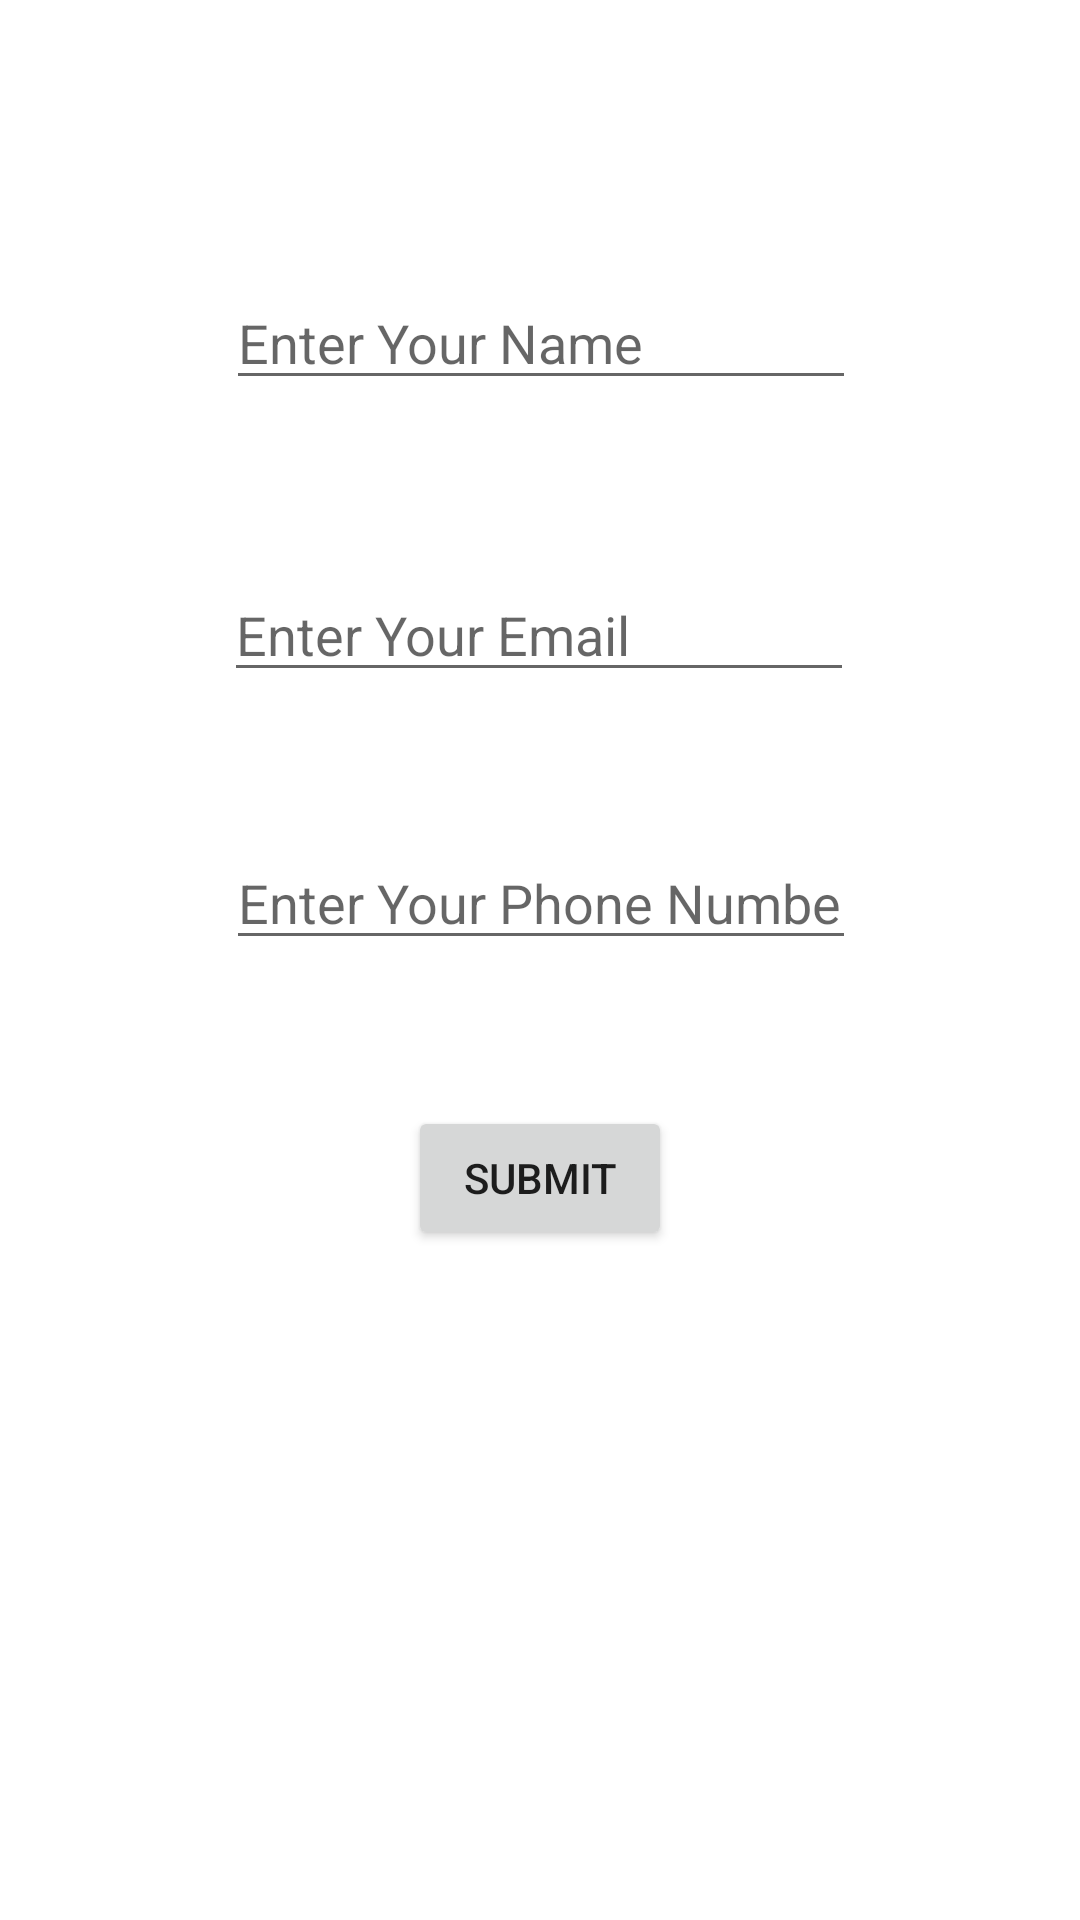

Android layout source for this screen:
<!-- AndroidManifest.xml: application theme Theme.MultiScreeen -->
<!-- res/layout/activity_main.xml -->
<?xml version="1.0" encoding="utf-8"?>
<androidx.constraintlayout.widget.ConstraintLayout xmlns:android="http://schemas.android.com/apk/res/android"
    xmlns:app="http://schemas.android.com/apk/res-auto"
    xmlns:tools="http://schemas.android.com/tools"
    android:layout_width="match_parent"
    android:layout_height="match_parent"
    tools:context=".MainActivity">

    <EditText
        android:id="@+id/editTextTextPersonName"
        android:layout_width="wrap_content"
        android:layout_height="wrap_content"
        android:layout_marginTop="92dp"
        android:ems="10"
        android:hint="Enter Your Name"
        android:inputType="textPersonName"
        app:layout_constraintEnd_toEndOf="parent"
        app:layout_constraintHorizontal_bias="0.502"
        app:layout_constraintStart_toStartOf="parent"
        app:layout_constraintTop_toTopOf="parent" />

    <Button
        android:id="@+id/button"
        android:layout_width="wrap_content"
        android:layout_height="wrap_content"
        android:layout_marginBottom="216dp"
        android:onClick="onclicked"
        android:text="SUBMIT"
        app:layout_constraintBottom_toBottomOf="parent"
        app:layout_constraintEnd_toEndOf="parent"
        app:layout_constraintStart_toStartOf="parent"
        app:layout_constraintTop_toBottomOf="@+id/editTextPhone"
        app:layout_constraintVertical_bias="0.867" />

    <EditText
        android:id="@+id/editTextTextEmailAddress"
        android:layout_width="wrap_content"
        android:layout_height="wrap_content"
        android:layout_marginTop="56dp"
        android:ems="10"
        android:hint="Enter Your Email"
        android:inputType="textEmailAddress"
        app:layout_constraintEnd_toEndOf="parent"
        app:layout_constraintHorizontal_bias="0.497"
        app:layout_constraintStart_toStartOf="parent"
        app:layout_constraintTop_toBottomOf="@+id/editTextTextPersonName" />

    <EditText
        android:id="@+id/editTextPhone"
        android:layout_width="wrap_content"
        android:layout_height="wrap_content"
        android:layout_marginTop="48dp"
        android:ems="10"
        android:hint="Enter Your Phone Number"
        android:inputType="phone"
        app:layout_constraintEnd_toEndOf="parent"
        app:layout_constraintHorizontal_bias="0.502"
        app:layout_constraintStart_toStartOf="parent"
        app:layout_constraintTop_toBottomOf="@+id/editTextTextEmailAddress" />
</androidx.constraintlayout.widget.ConstraintLayout>
<!-- resources referenced by this layout -->
<resources>
  <style name="Theme.MultiScreeen" parent="Theme.MaterialComponents.DayNight.DarkActionBar">
          
          <item name="colorPrimary">@color/purple_500</item>
          <item name="colorPrimaryVariant">@color/purple_700</item>
          <item name="colorOnPrimary">@color/white</item>
          
          <item name="colorSecondary">@color/teal_200</item>
          <item name="colorSecondaryVariant">@color/teal_700</item>
          <item name="colorOnSecondary">@color/black</item>
          
          <item name="android:statusBarColor">?attr/colorPrimaryVariant</item>
          
      </style>
  <!-- not gathered from this repository: default colours our renderer supplied (Android Studio template values) -->
  <color name="purple_500">#FF6200EE</color>
  <color name="purple_700">#FF3700B3</color>
  <color name="teal_200">#FF03DAC5</color>
  <color name="teal_700">#FF018786</color>
  <color name="black">#FF000000</color>
  <color name="white">#FFFFFFFF</color>
</resources>
